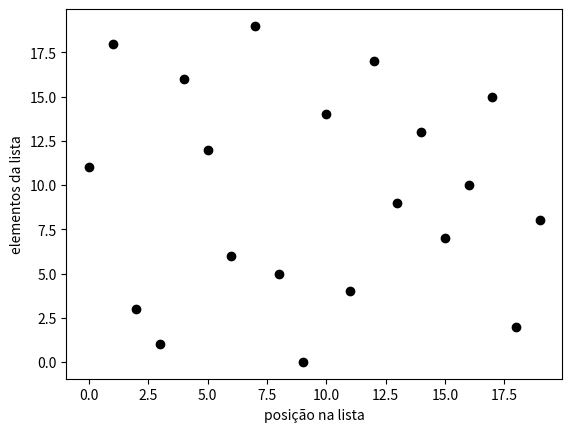

Reproduce this figure in Python.
# Criamos a variável lista e a ordenamos em ordem crescente com o script abaixo.
# Número de elementos da lista.
N = 20
# Indica que a lista possui todos esses elementos.
lista = [11,18,3,1,16,12,6,19,5,0,14,4,17,9,13,7,10,15,2,8] 
print("Lista original:", lista)

import matplotlib.pyplot as plt
plt.figure()
plt.plot(range(0, N, 1), lista, "ok")
plt.xlabel("posição na lista")
plt.ylabel("elementos da lista")
plt.savefig("bubble-inicio.png")
plt.close()

# Indica que o valor de i começa do 0 e vai até 18, de um em um.
for i in range(0, N-1, 1):
# Indica que o valor de j começa em 1, variando com os valores de i, até 19, de um em um.
    for j in range(i+1, N, 1):
# Condiciona que: se a lista i for maior que a lista j, ele deve executar a mudança abaixo.
        if lista[i] > lista[j]: 
# Coloca a lista i num aquivo temporario, chamado temp.
            temp = lista[i] 
# Coloca a lista j no lugar da lista i.
            lista[i] = lista[j] 
# Coloca o arquivo temporario na lista j.
            lista[j] = temp
# Escreve no terminal a lista ordenada.			
print("Lista em ordem crescente:", lista)
# Indica a lista no intervalo de 14 a 19.
lista[N-5:N]
# Imprime a lista no intervalo de 14 a 19.
print("Cinco maiores valores:", lista[N-5:N])
# Indica a lista no intervalo de 0 a 4.
lista[0:5]
# Imprime a lista no intervalo de 0 a 4.
print("Cinco menores valores:", lista[0:5])	

			
